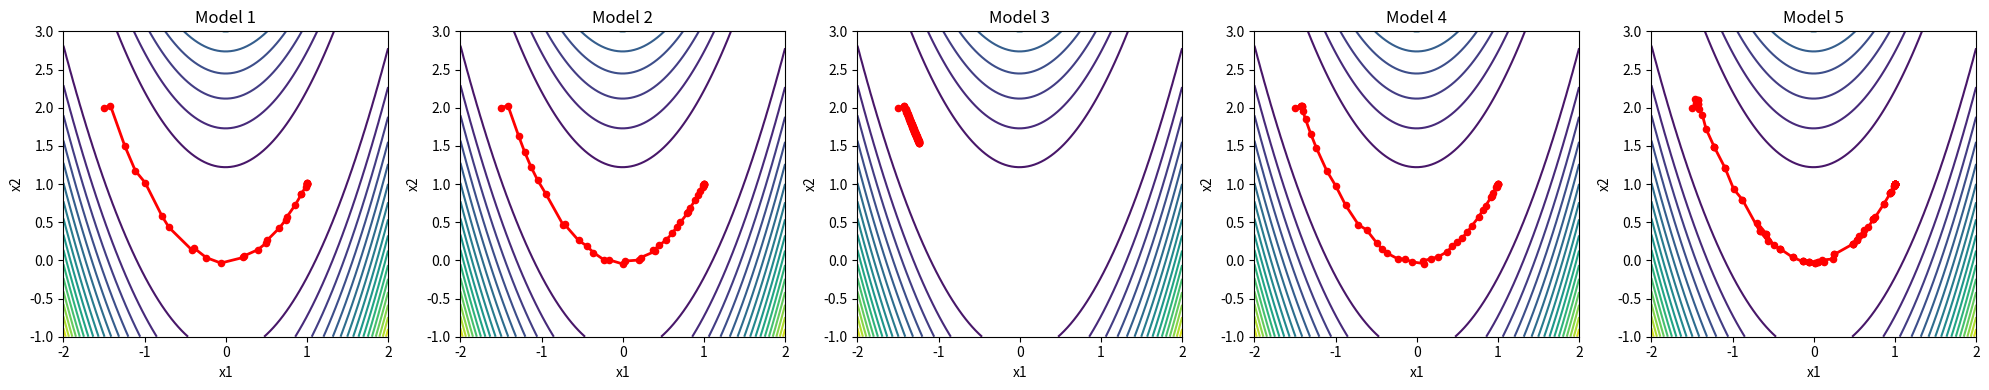

Write Python code to recreate this figure.
import numpy as np
import matplotlib.pyplot as plt
from scipy.optimize import minimize

# Define the Rosenbrock function
def rosenbrock(x):
    return (1 - x[0])**2 + 100 * (x[1] - x[0]**2)**2

# Define the gradient of Rosenbrock function
def rosenbrock_grad(x):
    return np.array([
        -2 * (1 - x[0]) - 400 * x[0] * (x[1] - x[0]**2),
        200 * (x[1] - x[0]**2)
    ])

# Define different optimization methods
methods = [
    ("Gradient Descent", "CG"),
    ("BFGS", "BFGS"),
    ("Newton-CG", "Newton-CG"),
    ("L-BFGS-B", "L-BFGS-B"),
    ("Nelder-Mead", "Nelder-Mead")
]

# Create contour plot of Rosenbrock function
x = np.linspace(-2, 2, 100)
y = np.linspace(-1, 3, 100)
X, Y = np.meshgrid(x, y)
Z = np.zeros_like(X)
for i in range(X.shape[0]):
    for j in range(X.shape[1]):
        Z[i, j] = rosenbrock([X[i, j], Y[i, j]])

# Plotting
fig, axs = plt.subplots(1, 5, figsize=(20, 4))

# Starting point
x0 = np.array([-1.5, 2.0])

for i, (title, method) in enumerate(methods):
    # Track optimization path
    path = [x0]
    
    def callback(xk):
        path.append(xk)
    
    # Run optimization
    result = minimize(rosenbrock, x0, method=method, jac=rosenbrock_grad,
                     callback=callback, options={'maxiter': 100})
    
    # Plot contour and path
    axs[i].contour(X, Y, Z, levels=20, cmap='viridis')
    path = np.array(path)
    axs[i].plot(path[:, 0], path[:, 1], 'r-', linewidth=2)
    axs[i].scatter(path[:, 0], path[:, 1], c='r', s=20)
    axs[i].set_title(f"Model {i+1}")
    axs[i].set_xlabel("x1")
    axs[i].set_ylabel("x2")

plt.tight_layout()
plt.show()

# Problem Description Text
problem_text = """
**Problem: Optimization Methods (10 points)**

The following five plots show different optimization methods applied to the Rosenbrock function. Your task is to match each plot (Model 1 to Model 5) to the corresponding optimization method below.

a) Gradient Descent (Conjugate Gradient)
b) BFGS
c) Newton-CG
d) L-BFGS-B
e) Nelder-Mead

✔️ Choose the correct model number (Model 1–5) for each optimization method above.
"""

print(problem_text) 